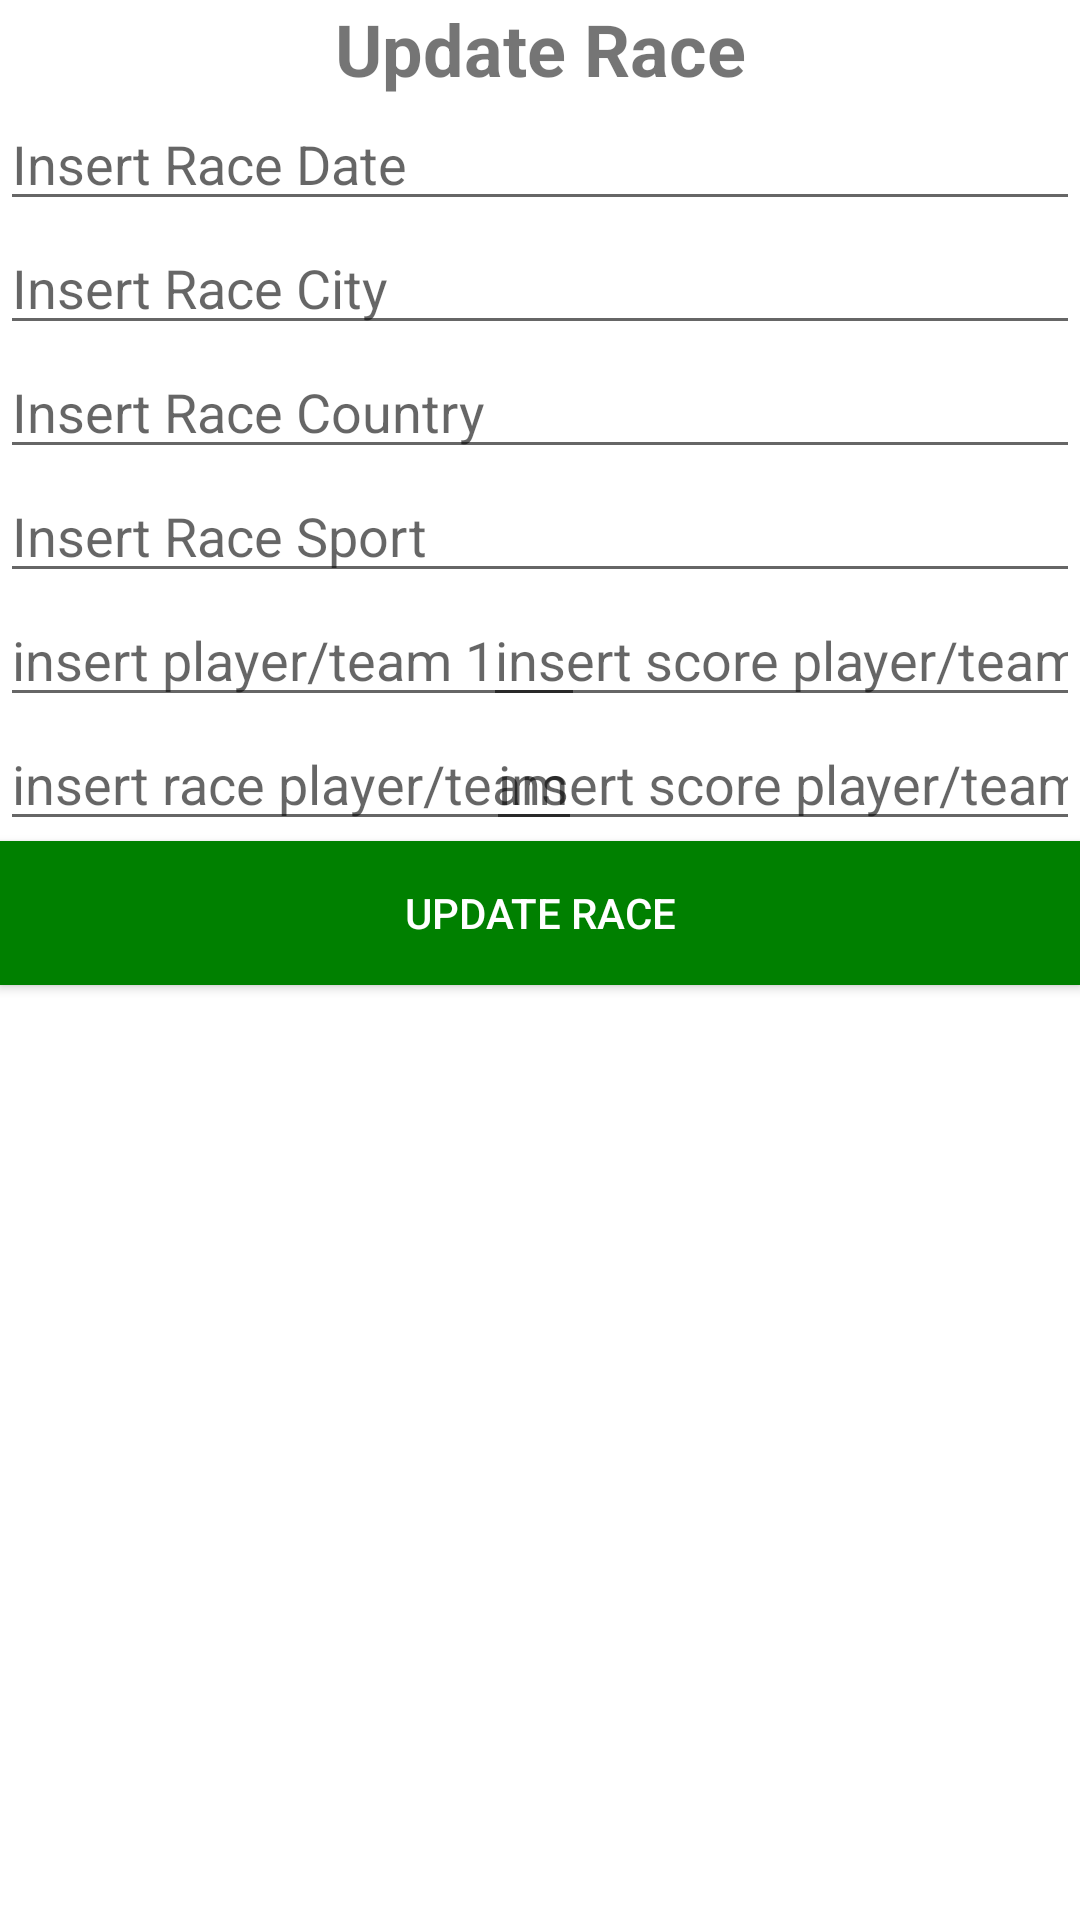

Write the Android layout XML for this screen, with the resource values it uses.
<!-- AndroidManifest.xml: application theme Theme.SportHub5 -->
<!-- res/layout/fragment_update_4_race.xml -->
<?xml version="1.0" encoding="utf-8"?>
<RelativeLayout xmlns:android="http://schemas.android.com/apk/res/android"
    xmlns:tools="http://schemas.android.com/tools"
    android:layout_width="match_parent"
    android:layout_height="match_parent"
    android:orientation="vertical"
    tools:context="Update.Fragment_Update_4_Race">

    <TextView
        android:id="@+id/text_update_race"
        android:layout_width="match_parent"
        android:layout_height="wrap_content"
        android:text="@string/update_race"
        android:textAlignment="center"
        android:textSize="24sp"
        android:textStyle="bold" />

    <EditText
        android:id="@+id/text_update_race_date"
        android:layout_width="match_parent"
        android:layout_height="wrap_content"
        android:layout_below="@+id/text_update_race"
        android:ems="10"
        android:hint="@string/insert_race_date"
        android:importantForAutofill="no"
        android:inputType="text" />

    <EditText
        android:id="@+id/text_update_race_city"
        android:layout_width="match_parent"
        android:layout_height="wrap_content"
        android:layout_below="@+id/text_update_race_date"
        android:ems="10"
        android:hint="@string/insert_race_city"
        android:importantForAutofill="no"
        android:inputType="textPersonName" />

    <EditText
        android:id="@+id/text_update_race_country"
        android:layout_width="match_parent"
        android:layout_height="wrap_content"
        android:layout_below="@+id/text_update_race_city"
        android:ems="10"
        android:hint="@string/insert_race_country"
        android:importantForAutofill="no"
        android:inputType="textPersonName" />

    <EditText
        android:id="@+id/text_update_race_sport"
        android:layout_width="match_parent"
        android:layout_height="wrap_content"
        android:layout_below="@+id/text_update_race_country"
        android:ems="10"
        android:hint="@string/insert_race_sport"
        android:importantForAutofill="no"
        android:inputType="textPersonName" />

    <EditText
        android:id="@+id/text_update_player1_sport"
        android:layout_width="195dp"
        android:layout_height="wrap_content"
        android:layout_below="@+id/text_update_race_sport"
        android:ems="10"
        android:hint="@string/insert_player_team_1"
        android:importantForAutofill="no"
        android:inputType="textPersonName" />

    <EditText
        android:id="@+id/text_update_score1_sport"
        android:layout_width="199dp"
        android:layout_height="wrap_content"
        android:layout_below="@+id/text_update_race_sport"
        android:layout_alignParentEnd="true"
        android:ems="10"
        android:hint="@string/insert_score_player_team_1"
        android:importantForAutofill="no"
        android:inputType="number" />

    <EditText
        android:id="@+id/text_update_player2_sport"
        android:layout_width="194dp"
        android:layout_height="wrap_content"
        android:layout_below="@+id/text_update_player1_sport"
        android:ems="10"
        android:hint="@string/insert_race_player_team_2"
        android:importantForAutofill="no"
        android:inputType="textPersonName" />

    <EditText
        android:id="@+id/text_update_score2_sport"
        android:layout_width="198dp"
        android:layout_height="wrap_content"
        android:layout_below="@+id/text_update_player1_sport"
        android:layout_alignParentEnd="true"
        android:ems="10"
        android:hint="@string/insert_score_player_team_2"
        android:importantForAutofill="no"
        android:inputType="number" />

    <Button
        android:id="@+id/button_update_race_submit"
        android:layout_width="match_parent"
        android:layout_height="wrap_content"
        android:layout_below="@+id/text_update_player2_sport"
        android:background="@color/green"
        android:text="@string/update_race"
        android:textColor="@color/white" />

</RelativeLayout>
<!-- resources referenced by this layout -->
<resources>
  <color name="green">#008000</color>
  <color name="white">#FFFFFFFF</color>
  <string name="insert_player_team_1">insert player/team 1</string>
  <string name="insert_race_city">Insert Race City</string>
  <string name="insert_race_country">Insert Race Country</string>
  <string name="insert_race_date">Insert Race Date</string>
  <string name="insert_race_player_team_2">insert race player/team 2</string>
  <string name="insert_race_sport">Insert Race Sport</string>
  <string name="insert_score_player_team_1">insert score player/team 1</string>
  <string name="insert_score_player_team_2">insert score player/team 2</string>
  <string name="update_race">Update Race</string>
  <style name="Theme.SportHub5" parent="Theme.MaterialComponents.DayNight.NoActionBar">
          
          <item name="colorPrimary">@color/green</item>
          <item name="colorPrimaryVariant">@color/purple_700</item>
          <item name="colorOnPrimary">@color/white</item>
          
          <item name="colorSecondary">@color/teal_200</item>
          <item name="colorSecondaryVariant">@color/teal_700</item>
          <item name="colorOnSecondary">@color/black</item>
          
          <item name="android:statusBarColor" tools:targetApi="l">?attr/colorPrimaryVariant</item>
          
      </style>
  <color name="purple_700">#FF3700B3</color>
  <color name="teal_200">#FF03DAC5</color>
  <color name="teal_700">#FF018786</color>
  <color name="black">#FF000000</color>
</resources>
